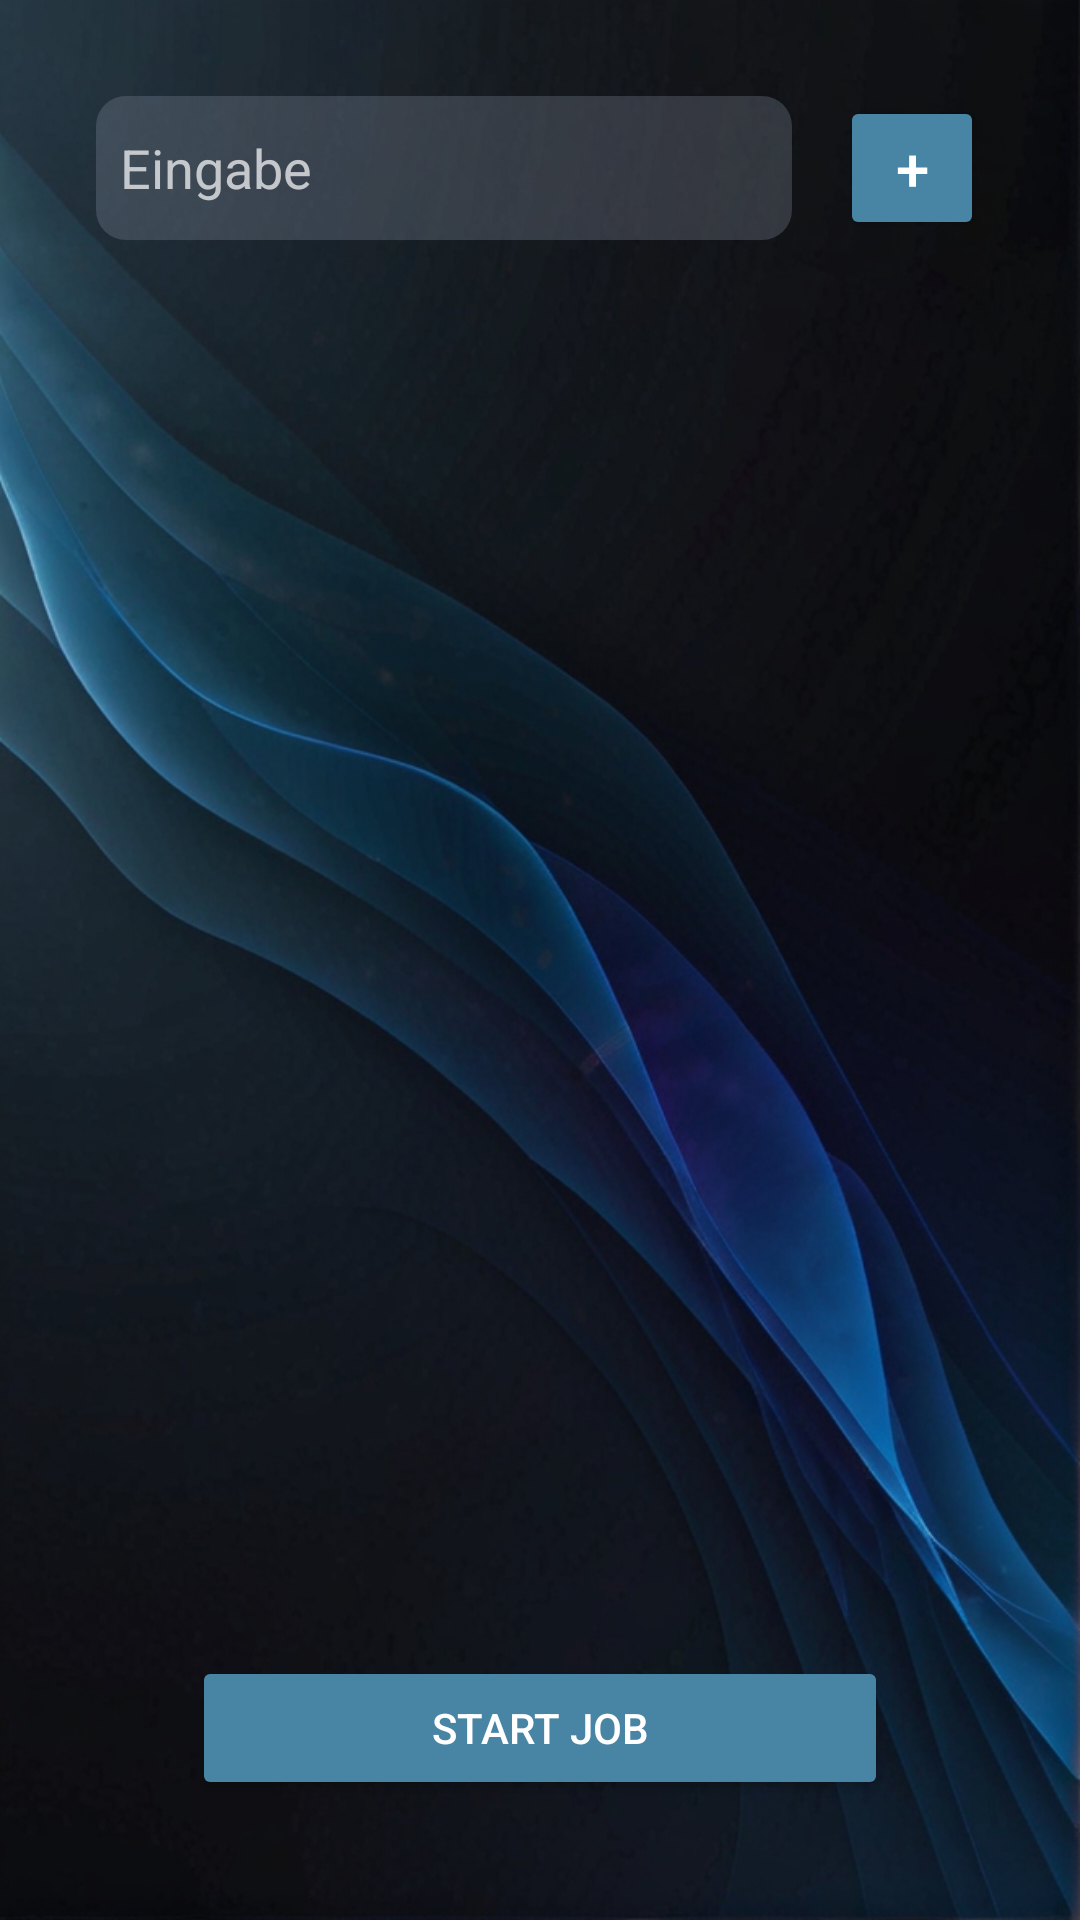

Layout XML and referenced resources for this Android screen:
<!-- AndroidManifest.xml: application theme Theme.FacilityTracker -->
<!-- res/layout/fragment_startjob.xml -->
<?xml version="1.0" encoding="utf-8"?>
<androidx.constraintlayout.widget.ConstraintLayout xmlns:android="http://schemas.android.com/apk/res/android"
    xmlns:app="http://schemas.android.com/apk/res-auto"
    xmlns:tools="http://schemas.android.com/tools"
    android:layout_width="match_parent"
    android:layout_height="match_parent"
    android:background="@drawable/background">

    <Button
        android:id="@+id/btn_startJob"
        android:layout_width="0dp"
        android:layout_height="wrap_content"
        android:layout_marginStart="64dp"
        android:layout_marginEnd="64dp"
        android:layout_marginBottom="40dp"
        android:text="Start Job"
        android:textColor="@color/white"
        android:backgroundTint="@color/Highlight"
        app:layout_constraintBottom_toBottomOf="parent"
        app:layout_constraintEnd_toEndOf="parent"
        app:layout_constraintStart_toStartOf="parent" />

    <LinearLayout
        android:id="@+id/linearLayout"
        android:layout_width="match_parent"
        android:layout_height="48dp"
        android:layout_marginStart="32dp"
        android:layout_marginTop="32dp"
        android:layout_marginEnd="32dp"
        android:orientation="horizontal"
        app:layout_constraintEnd_toEndOf="parent"
        app:layout_constraintHorizontal_bias="0.5"
        app:layout_constraintStart_toStartOf="parent"
        app:layout_constraintTop_toTopOf="parent">

        <EditText
            android:id="@+id/editTextText"
            android:layout_width="0dp"
            android:layout_height="match_parent"
            android:layout_marginEnd="16dp"
            android:layout_weight="1"
            android:background="@drawable/round_back_dark_blue"
            android:ems="10"
            android:gravity="center_vertical"
            android:hint="Eingabe"
            android:inputType="text"
            android:paddingStart="8dp"
            android:textColor="@color/white"
            android:textColorHint="@color/hint" />


        <Button
            android:id="@+id/btnAddTaskToList"
            android:layout_width="48dp"
            android:layout_height="48dp"
            android:layout_gravity="center_vertical"
            android:text="+"
            android:textColor="@color/white"
            android:backgroundTint="@color/Highlight"
            android:textSize="20sp" />

    </LinearLayout>

    <androidx.recyclerview.widget.RecyclerView
        android:id="@+id/recycler_view"
        android:layout_width="0dp"
        android:layout_height="0dp"
        android:layout_marginStart="32dp"
        android:layout_marginTop="16dp"
        android:layout_marginEnd="32dp"
        android:layout_marginBottom="16dp"
        app:layoutManager="androidx.recyclerview.widget.LinearLayoutManager"
        app:layout_constraintBottom_toTopOf="@+id/btn_startJob"
        app:layout_constraintEnd_toEndOf="parent"
        app:layout_constraintStart_toStartOf="parent"
        app:layout_constraintTop_toBottomOf="@+id/linearLayout" />

</androidx.constraintlayout.widget.ConstraintLayout>
<!-- resources referenced by this layout -->
<resources>
  <color name="Highlight">#4885A5</color>
  <color name="hint">#B3FFFFFF</color>
  <color name="white">#FFFFFFFF</color>
  <!-- drawable background: png bitmap (drawable, 689307 bytes) -->
  <!-- drawable round_back_dark_blue (drawable) -->
  <?xml version="1.0" encoding="utf-8"?>
  <shape xmlns:android="http://schemas.android.com/apk/res/android"
      android:shape="rectangle">
  
  
  
      <solid android:color="#4D838A9B"/>
      <corners android:radius="10dp"/>
  </shape>
  <style name="Theme.FacilityTracker" parent="Theme.AppCompat.Light.NoActionBar">
          
          <item name="colorPrimary">@color/Highlight</item>
          <item name="colorPrimaryVariant">@color/Highlight</item>
          <item name="colorOnPrimary">@color/white</item>
          
          <item name="colorSecondary">@color/teal_200</item>
          <item name="colorSecondaryVariant">@color/teal_700</item>
          <item name="colorOnSecondary">@color/white</item>
          
          <item name="android:statusBarColor">?attr/colorPrimaryVariant</item>
          
      </style>
  <color name="teal_200">#FF03DAC5</color>
  <color name="teal_700">#FF018786</color>
</resources>
